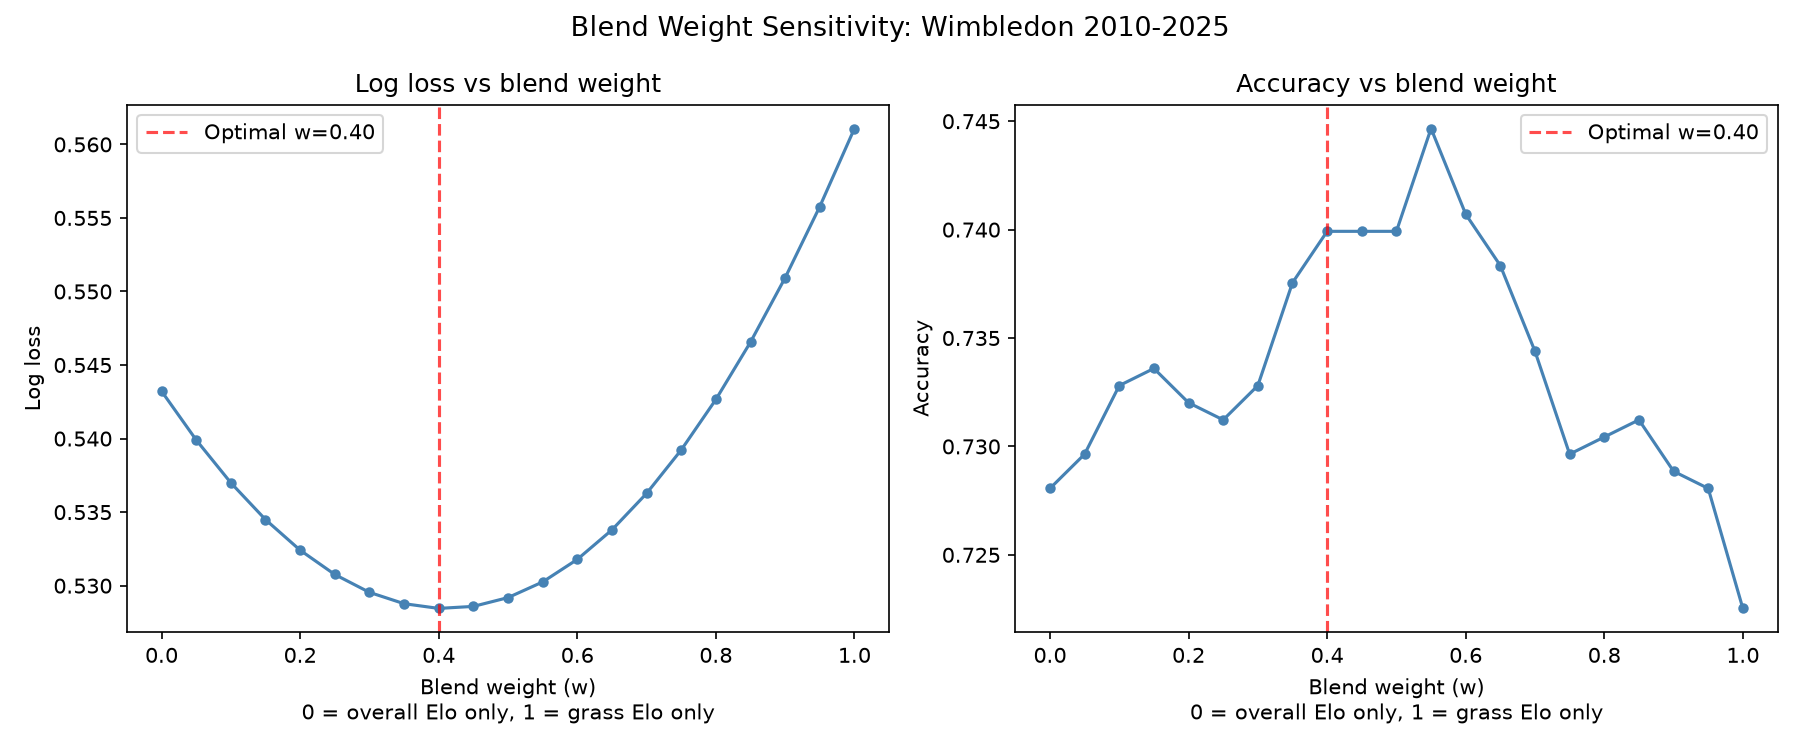

The file beside this chart, header and first rows:
blend_w, log_loss, brier, accuracy
0.0, 0.5432, 0.182, 0.7281
0.05, 0.5399, 0.1809, 0.7296
0.1, 0.537, 0.1798, 0.7328
0.15, 0.5345, 0.1789, 0.7336
0.2, 0.5324, 0.1781, 0.732
0.25, 0.5308, 0.1775, 0.7312
0.3, 0.5295, 0.177, 0.7328
0.35, 0.5288, 0.1767, 0.7375
0.4, 0.5285, 0.1765, 0.7399
0.45, 0.5286, 0.1765, 0.7399
0.5, 0.5292, 0.1767, 0.7399
0.55, 0.5303, 0.1771, 0.7447
0.6, 0.5318, 0.1776, 0.7407
0.65, 0.5338, 0.1784, 0.7383
0.7, 0.5363, 0.1794, 0.7344
0.75, 0.5392, 0.1805, 0.7296
0.8, 0.5427, 0.1818, 0.7304
0.85, 0.5466, 0.1834, 0.7312
0.9, 0.5509, 0.1851, 0.7289
0.95, 0.5558, 0.1869, 0.7281
1.0, 0.5611, 0.189, 0.7225
